7-way image classification set "Dataset" from GitHub (cel-esx/EGL314_TeamB); label vocabulary: background, bird, moose, palm, spider, swan, wolf.

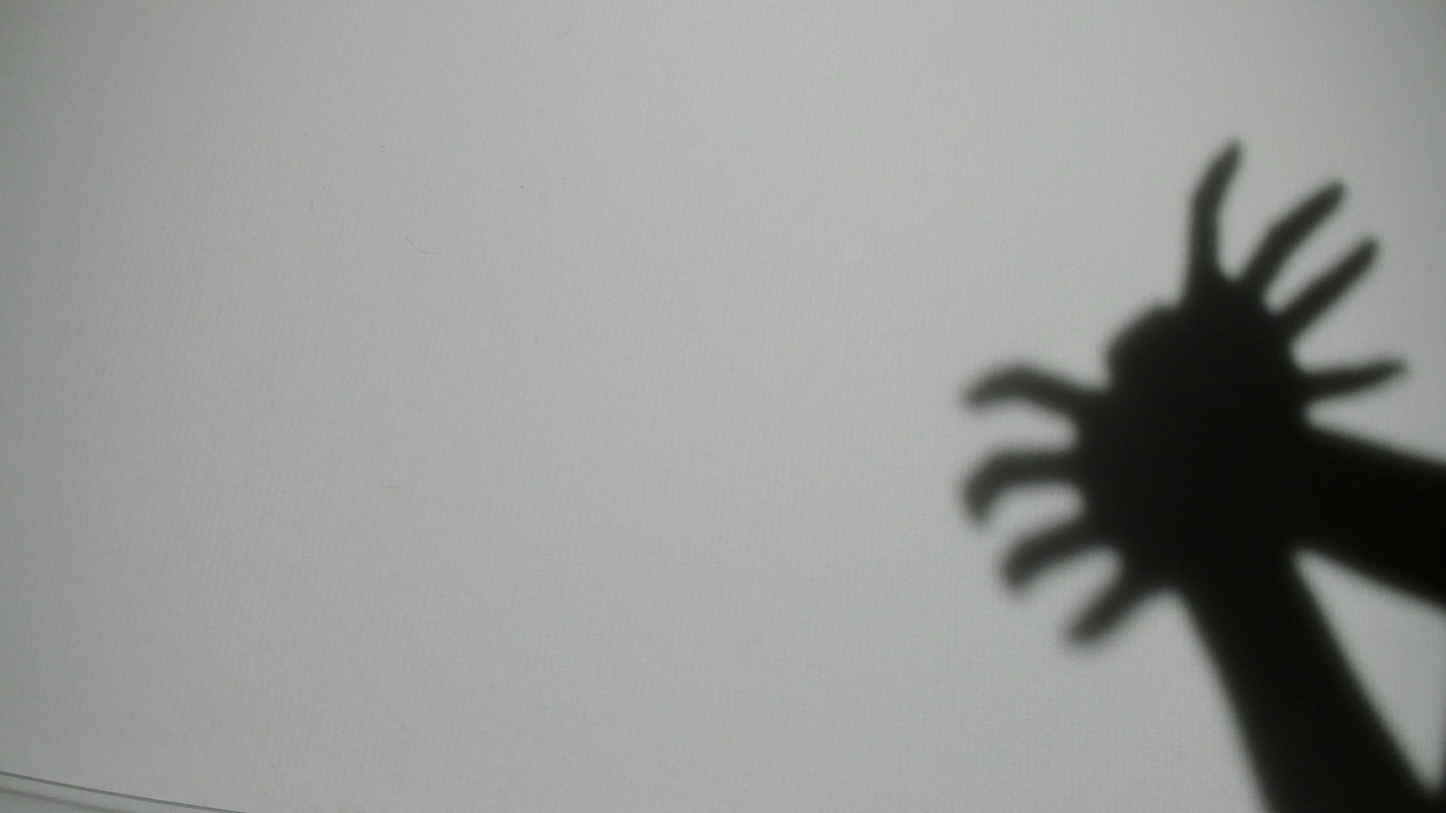
Label: spider

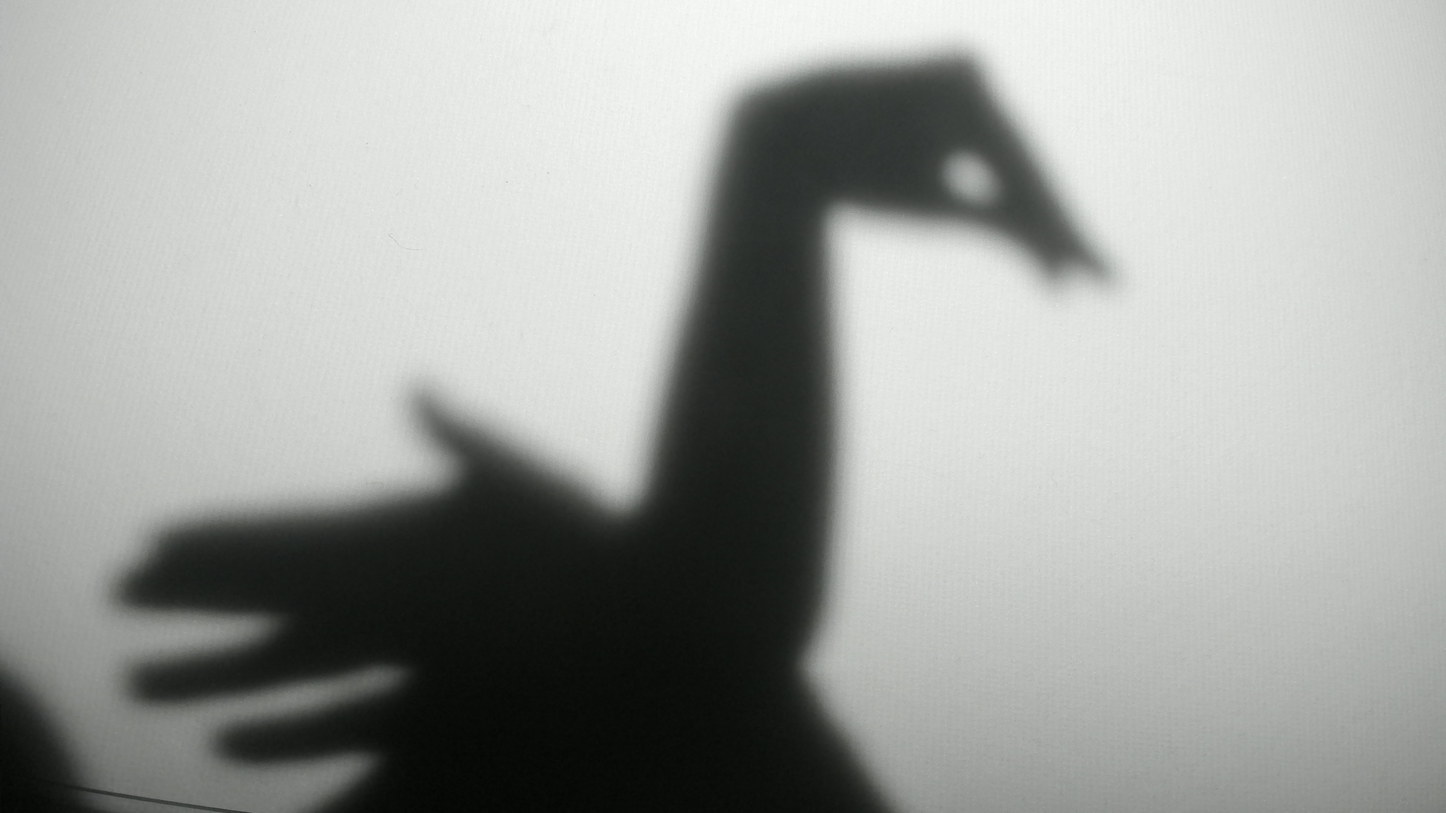
Label: swan

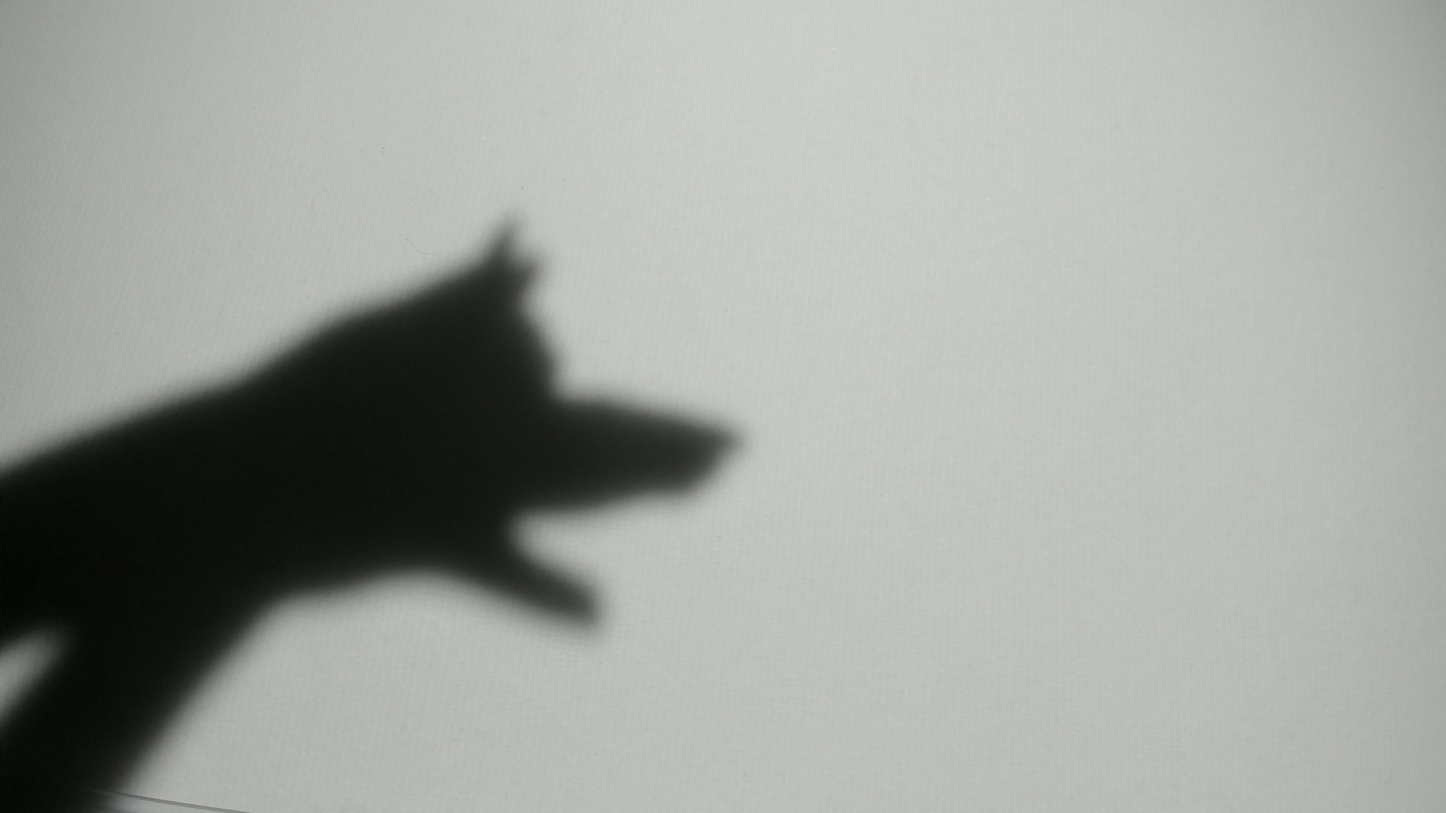
Label: wolf

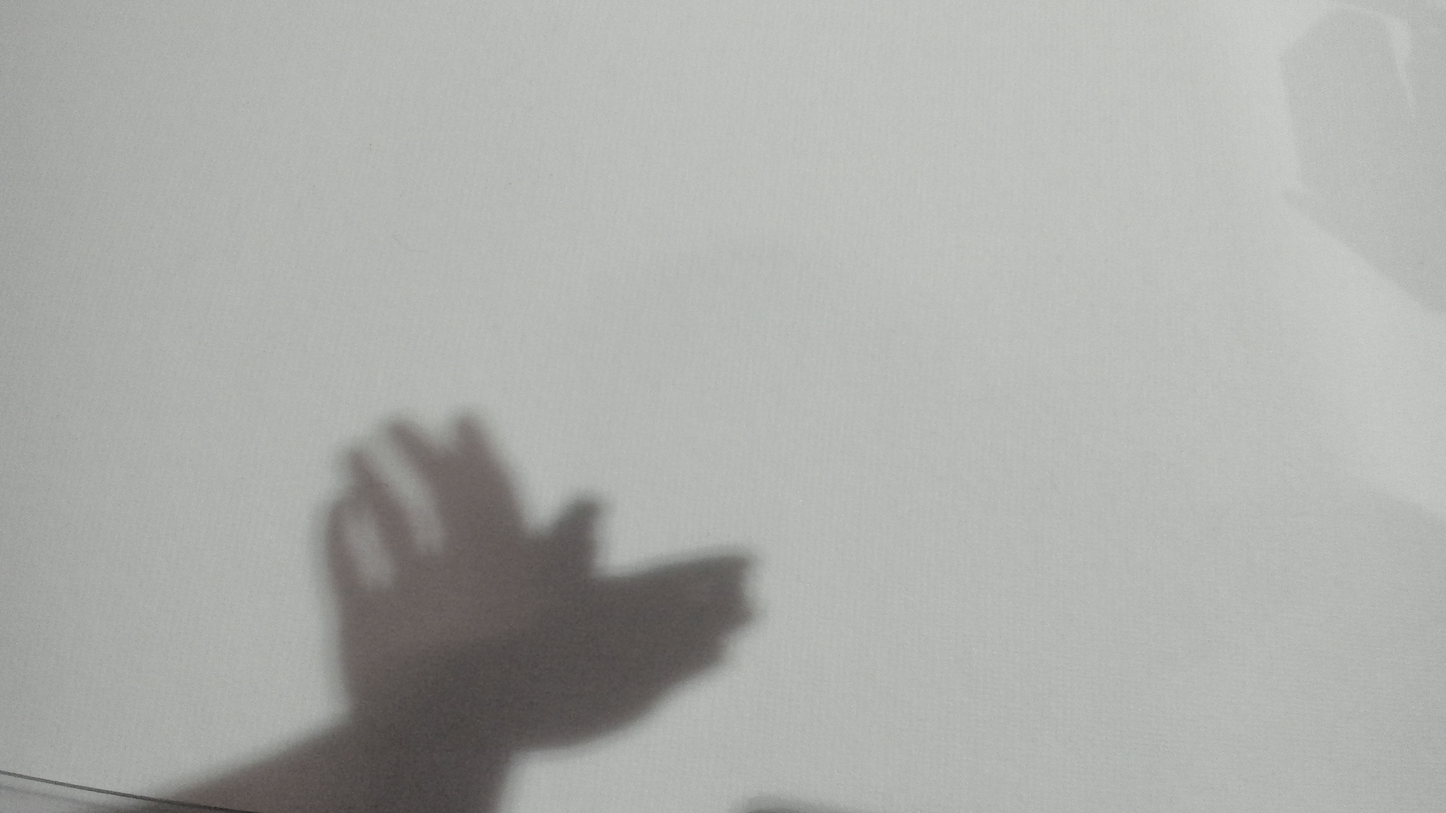
Label: bird

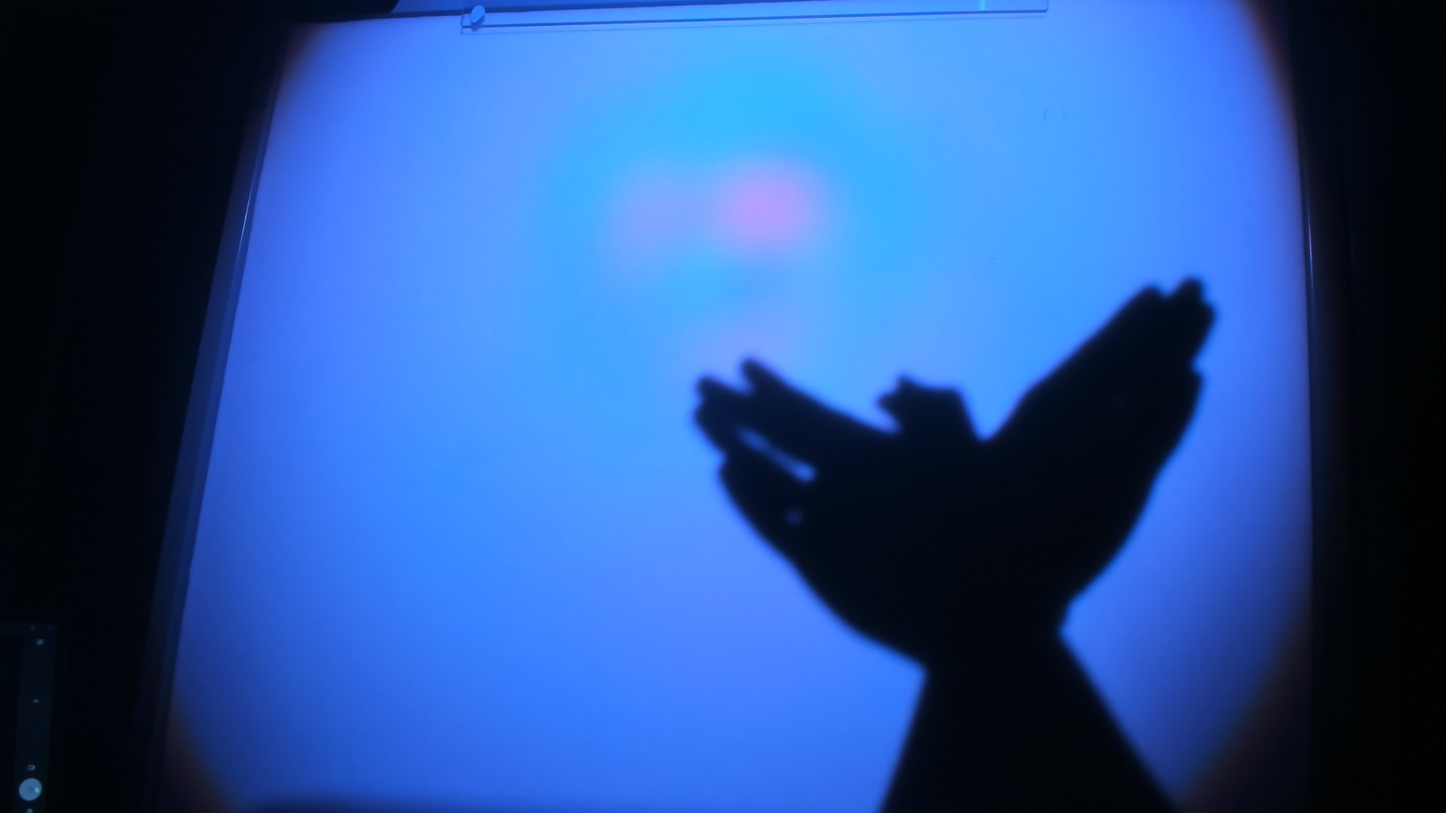
Label: bird

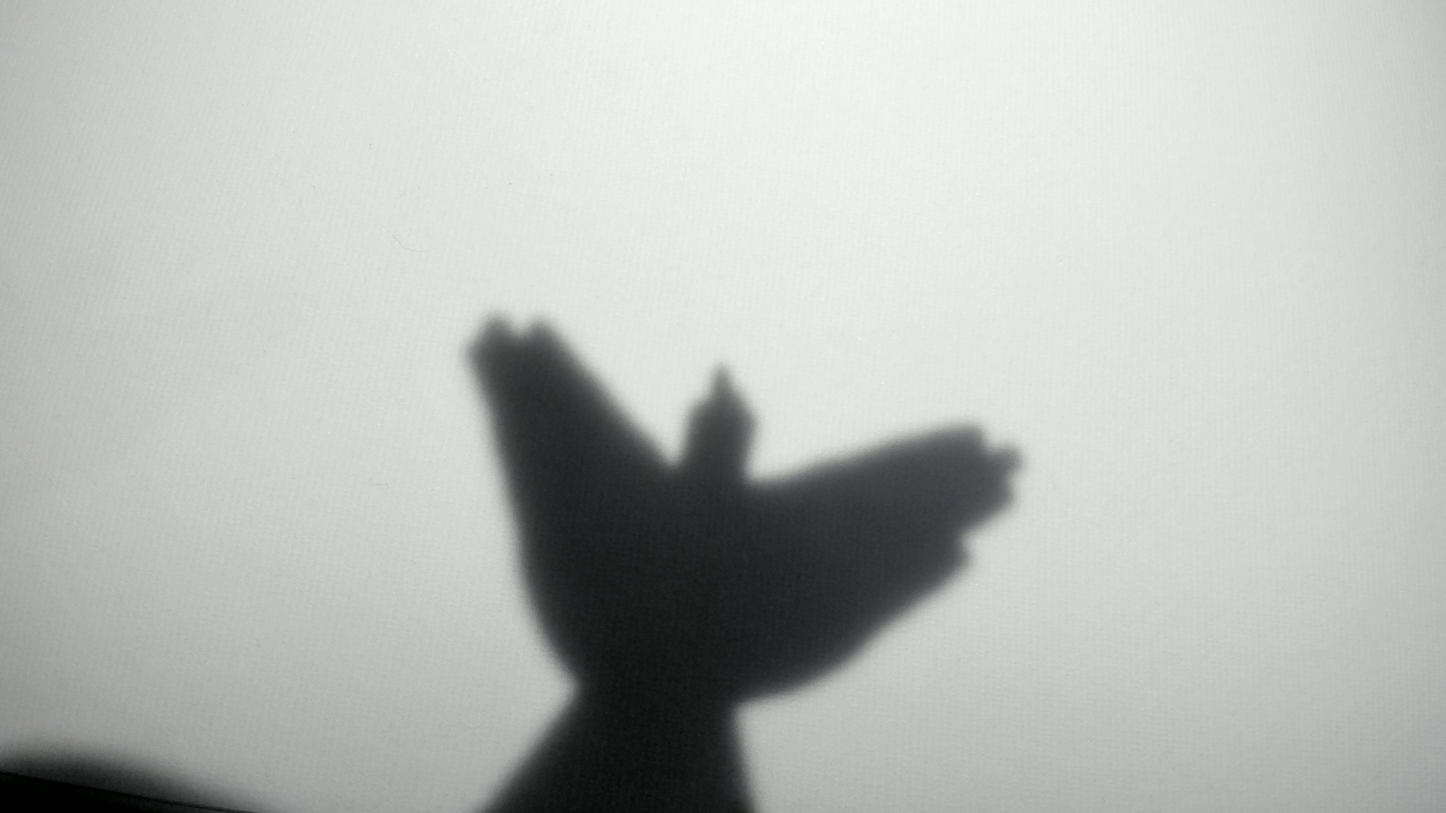
Label: bird
